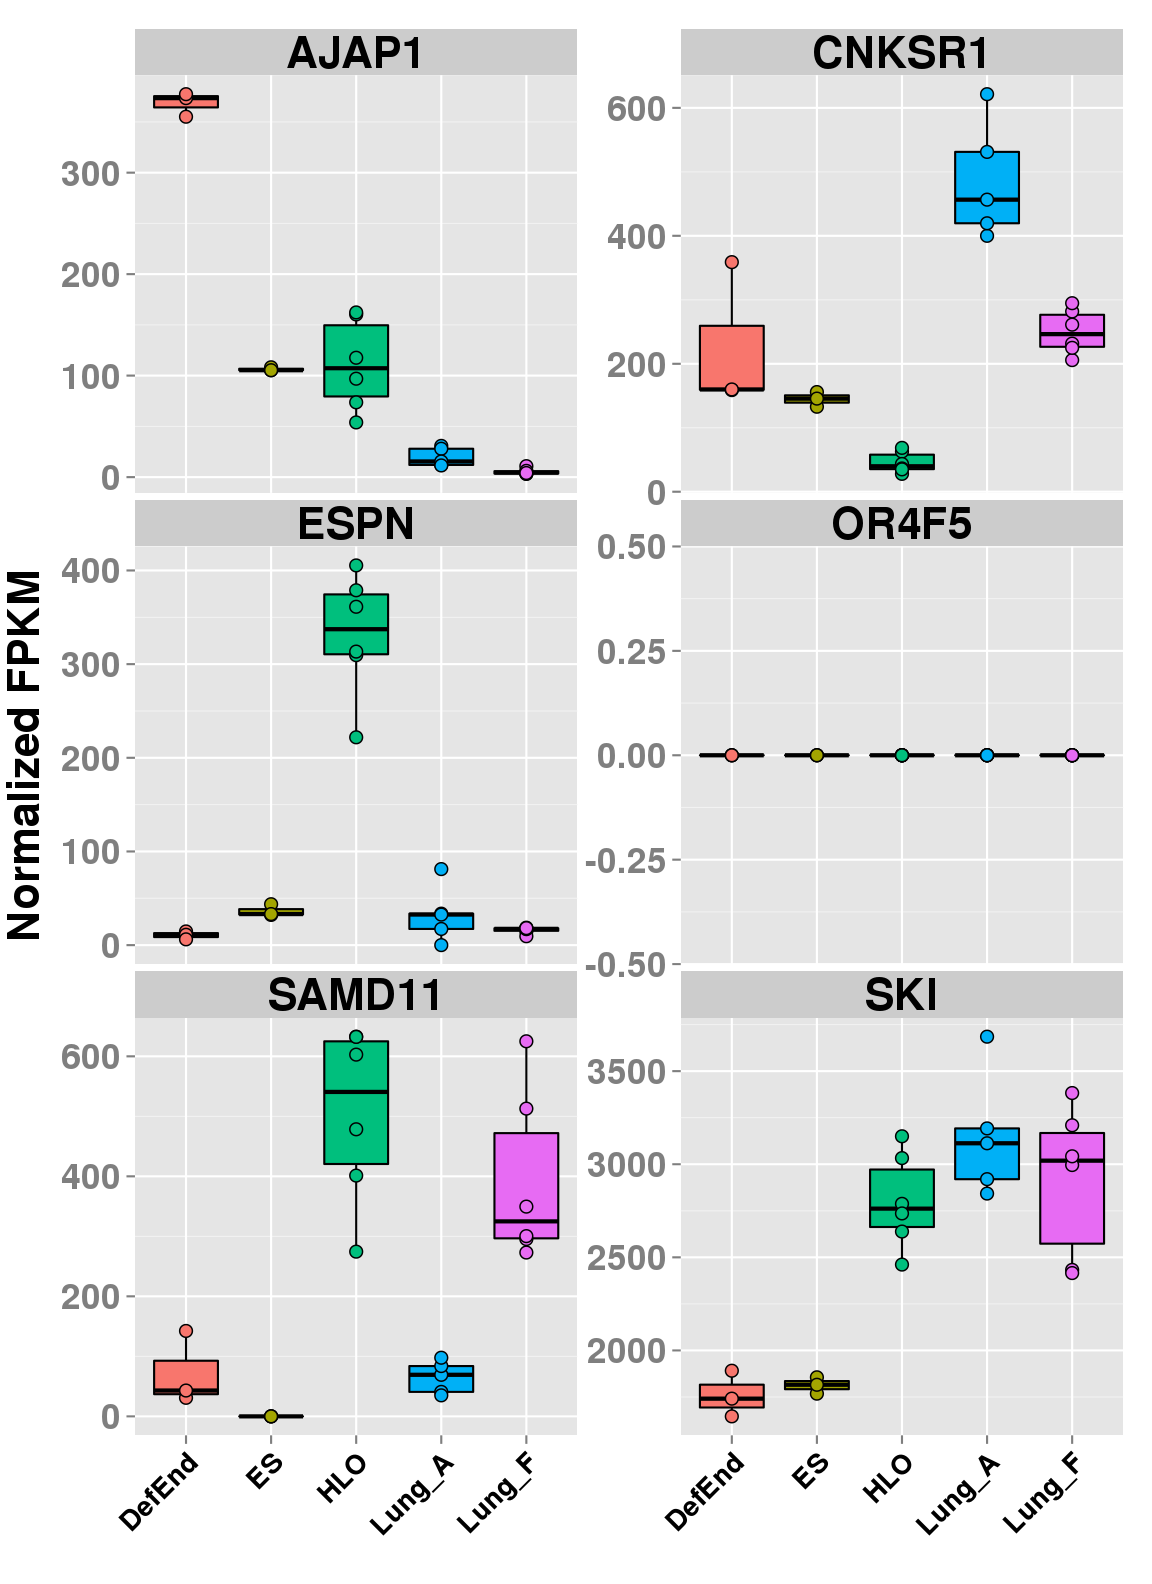

Values plotted in this chart, from the file beside it:
gene_short_name, ES_0, ES_2, ES_1, DefEnd_2, DefEnd_0, DefEnd_1, Lung_A_0, Lung_A_4, Lung_A_3, Lung_A_1, Lung_A_2, HLO_2, HLO_3, HLO_4, HLO_0, HLO_5, HLO_1, Lung_F_5, Lung_F_2, Lung_F_4, Lung_F_1, Lung_F_0, Lung_F_3
AJAP1, 105.3, 108.2, 105.3, 373.5, 377.3, 355.1, 11.99, 30.77, 27.95, 15.39, 11.5, 160.3, 117.6, 53.89, 73.67, 96.97, 162.3, 4.9, 10.79, 3.305, 3.198, 6.134, 4.031
CNKSR1, 155.8, 132.9, 145.6, 358.9, 158.9, 159.9, 531.2, 400, 456.6, 621.4, 419.6, 62.78, 43.38, 27.94, 36.37, 34.99, 68.59, 261.2, 231.5, 205.7, 224.9, 281.8, 294.7
ESPN, 32.24, 43.66, 33.14, 14.6, 11.03, 6.149, 33.57, 0, 32.61, 81.17, 17.24, 405.4, 221.9, 361.3, 309.6, 378.9, 313.4, 14.7, 9.482, 18.59, 17.06, 17.58, 18.14
OR4F5, 0, 0, 0, 0, 0, 0, 0, 0, 0, 0, 0, 0, 0, 0, 0, 0, 0, 0, 0, 0, 0, 0, 0
SAMD11, 0, 0, 0, 142.3, 30.89, 43.05, 40.77, 69.23, 83.86, 34.99, 97.72, 274.5, 401.2, 632.7, 478.4, 602.8, 632.4, 295.5, 273, 349.5, 625, 512.8, 300.3
SKI, 1768, 1856, 1816, 1646, 1741, 1891, 2920, 3192, 3685, 3113, 2842, 2461, 2638, 2787, 3150, 3033, 2736, 2432, 2416, 2996, 3209, 3382, 3043
